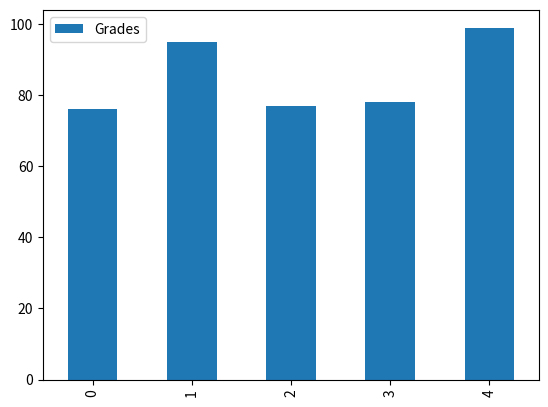
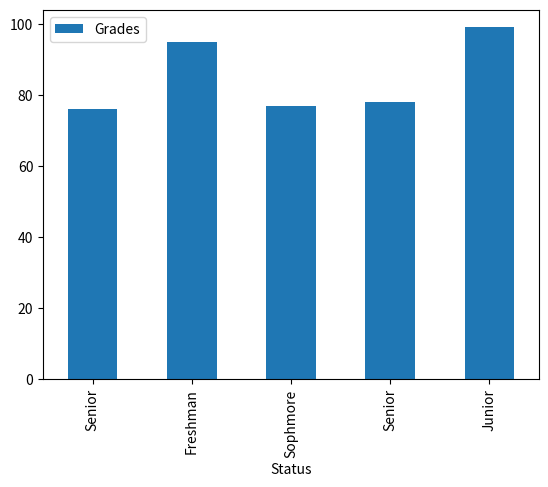

These charts were generated, in order, by the following Python code:
#!/usr/bin/env python
# coding: utf-8

# In[1]:


import matplotlib.pyplot as plt
import pandas as pd

names = ['Bob','Jessica', 'Mary', 'John','Mel']
status = ['Senior','Freshman','Sophmore','Senior','Junior']
grades = [76,95,77,78,99]
GradeList = zip(names,status,grades)
df = pd.DataFrame(data = GradeList,columns=['Names', 'Status', 'Grades'])

get_ipython().magic(u'matplotlib inline')
df.plot(kind='bar')


# In[2]:


df2 = df.set_index(df['Status'])
df2.plot(kind="bar")


# In[ ]:




